Run: headless pygame with SDL's dummy video driver; simulated clock (each Clock.tick advances the game by its frame time, no real sleeping); random seed 0; keys injected as events and as key.get_pressed() state; no mouse input.
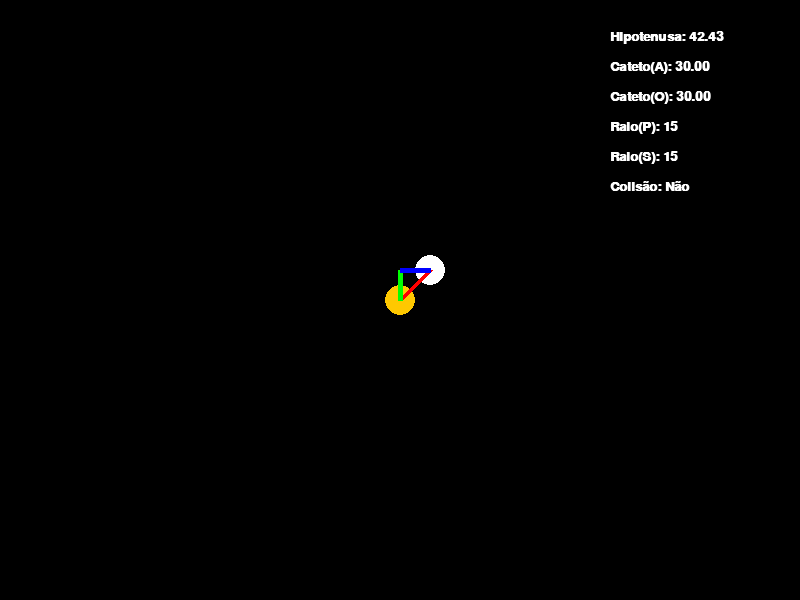
Frame 1 of 4 · flips 1–60 · no input
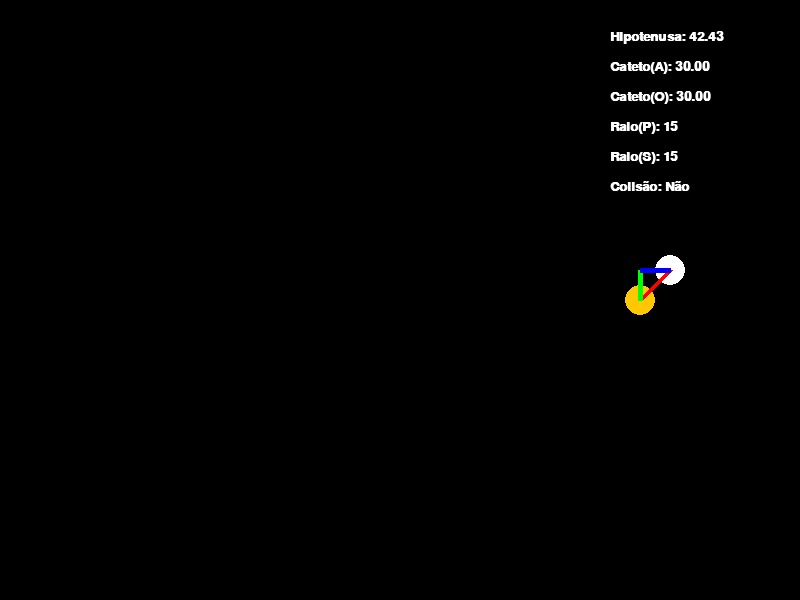
Frame 2 of 4 · flips 61–180 · tapped SPACE, RETURN · held RIGHT (→), D
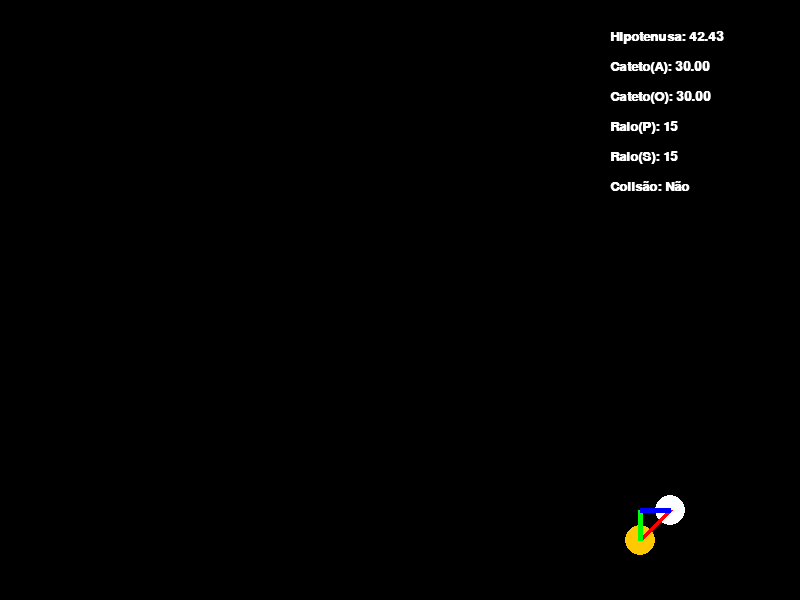
Frame 3 of 4 · flips 181–300 · held DOWN (↓), S
Frame 4 of 4 · flips 301–420 · held LEFT (←), A, UP (↑), W · screen same as frame 2, image omitted

The pygame program that drew these frames:

import pygame
from pygame.locals import *
from math import sqrt, pi

pygame.init()

#Definindo janela
largura = 800
altura = 600
janela = pygame.display.set_mode((largura, altura))
pygame.display.set_caption('Esferas')

#Esfera Principal
raio = 15
posX = largura / 2
posY = altura / 2
cor = (255, 200, 0)
colidir = 'Não'

#Esfera secundária
raio2 = 15
pos_x = posX + 30
pos_y = posY - 30
cor2 = (255, 255, 255)

#Cores - Linhas
cor_hi = (255, 0, 0)
cor_ca = (0, 255, 0)
cor_co = (0, 0, 255)

#Clock da janela
clock = pygame.time.Clock()

def checar_colisao(x1, x2, y1, y2, r1, r2):
    distancia_x = x1 - x2
    distancia_y = y1 - y2
    distancia = sqrt((distancia_x ** 2) + (distancia_y ** 2))
    if distancia <= r1 + r2:
        return True
    else:
        return False

#Fonte para textos
fonte = pygame.font.SysFont('Arial', 20, True, False)

#Loop do programa
while True:
    h = sqrt(((posX - pos_x) ** 2) + ((posY - pos_y) ** 2))
    c1 = sqrt((posX - pos_x) ** 2)
    c2 = sqrt((posY - pos_y) ** 2)
    hipotenusa = f'Hipotenusa: {h:.2f}'
    cateto1 = f'Cateto(O): {c1:.2f}'
    cateto2 = f'Cateto(A): {c2:.2f}'
    raiop = f'Raio(P): {raio}'
    raios = f'Raio(S): {raio2}'
    Colisao = 'Colisão: ' + colidir

    clock.tick(60)
    janela.fill((0, 0, 0))
    for evento in pygame.event.get():
        if evento.type == QUIT:
            exit()

    #paredes
    if posX < raio / 3:
        posX = largura - raio / 3 - 1
    elif posX > largura - raio / 3:
        posX = raio / 3 + 1
    elif posY < raio / 3:
        posY = altura - raio / 3 - 1
    elif posY > altura - raio / 3:
        posY = raio / 3 + 1

    if pos_x < raio2 / 3:
        pos_x = largura - raio2 / 3 - 1
    elif pos_x > largura - raio2 / 3:
        pos_x = raio2 / 3 + 1
    elif pos_y < raio2 / 3:
        pos_y = altura - raio2 / 3 - 1
    elif pos_y > altura - raio2 / 3:
        pos_y = raio2 / 3 + 1

    #Movimentação - primária
    if pygame.key.get_pressed()[K_w]:
        posY = posY - 2
    elif pygame.key.get_pressed()[K_s]:
        posY = posY + 2
    elif pygame.key.get_pressed()[K_d]:
        posX = posX + 2
    elif pygame.key.get_pressed()[K_a]:
        posX = posX - 2

    #Movimentação - secundária
    if pygame.key.get_pressed()[K_UP]:
        pos_y = pos_y - 2
    elif pygame.key.get_pressed()[K_DOWN]:
        pos_y = pos_y + 2
    elif pygame.key.get_pressed()[K_RIGHT]:
        pos_x = pos_x + 2
    elif pygame.key.get_pressed()[K_LEFT]:
        pos_x = pos_x - 2
    
    if pygame.key.get_pressed()[K_1]:
        raio += 1
    elif pygame.key.get_pressed()[K_2]:
        raio -= 1
    elif pygame.key.get_pressed()[K_3]:
        raio2 += 1
    elif pygame.key.get_pressed()[K_4]:
        raio2 -= 1

    #Objetos da tela
    esfera = pygame.draw.circle(janela, cor, (posX, posY), raio)
    esfera2 = pygame.draw.circle(janela, cor2, (pos_x, pos_y), raio2)

    #linhas
    hipotenusa_linha = pygame.draw.line(janela, cor_hi, (posX, posY), (pos_x, pos_y), 5)
    cateto1_linha = pygame.draw.line(janela, cor_ca, (posX, posY), (posX, pos_y), 5)
    cateto2_linha = pygame.draw.line(janela, cor_co, (pos_x, pos_y), (posX, pos_y), 5)

    #Verificando colisões
    if checar_colisao(posX, pos_x, posY, pos_y, raio, raio2):
        colidir = 'Sim'
    else:
        colidir = 'Não'

    #Placar
    hi = fonte.render(hipotenusa, True, (255, 255, 255))
    co = fonte.render(cateto1, True, (255, 255, 255))
    ca = fonte.render(cateto2, True, (255, 255, 255))
    rp = fonte.render(raiop, True, (255, 255, 255))
    rs = fonte.render(raios, True, (255, 255, 255))
    estado = fonte.render(Colisao, True, (255, 255, 255))
    janela.blit(hi, (610, 30))
    janela.blit(ca, (610, 60))
    janela.blit(co, (610, 90))
    janela.blit(rp, (610, 120))
    janela.blit(rs, (610, 150))
    janela.blit(estado, (610, 180))
    pygame.display.update()
